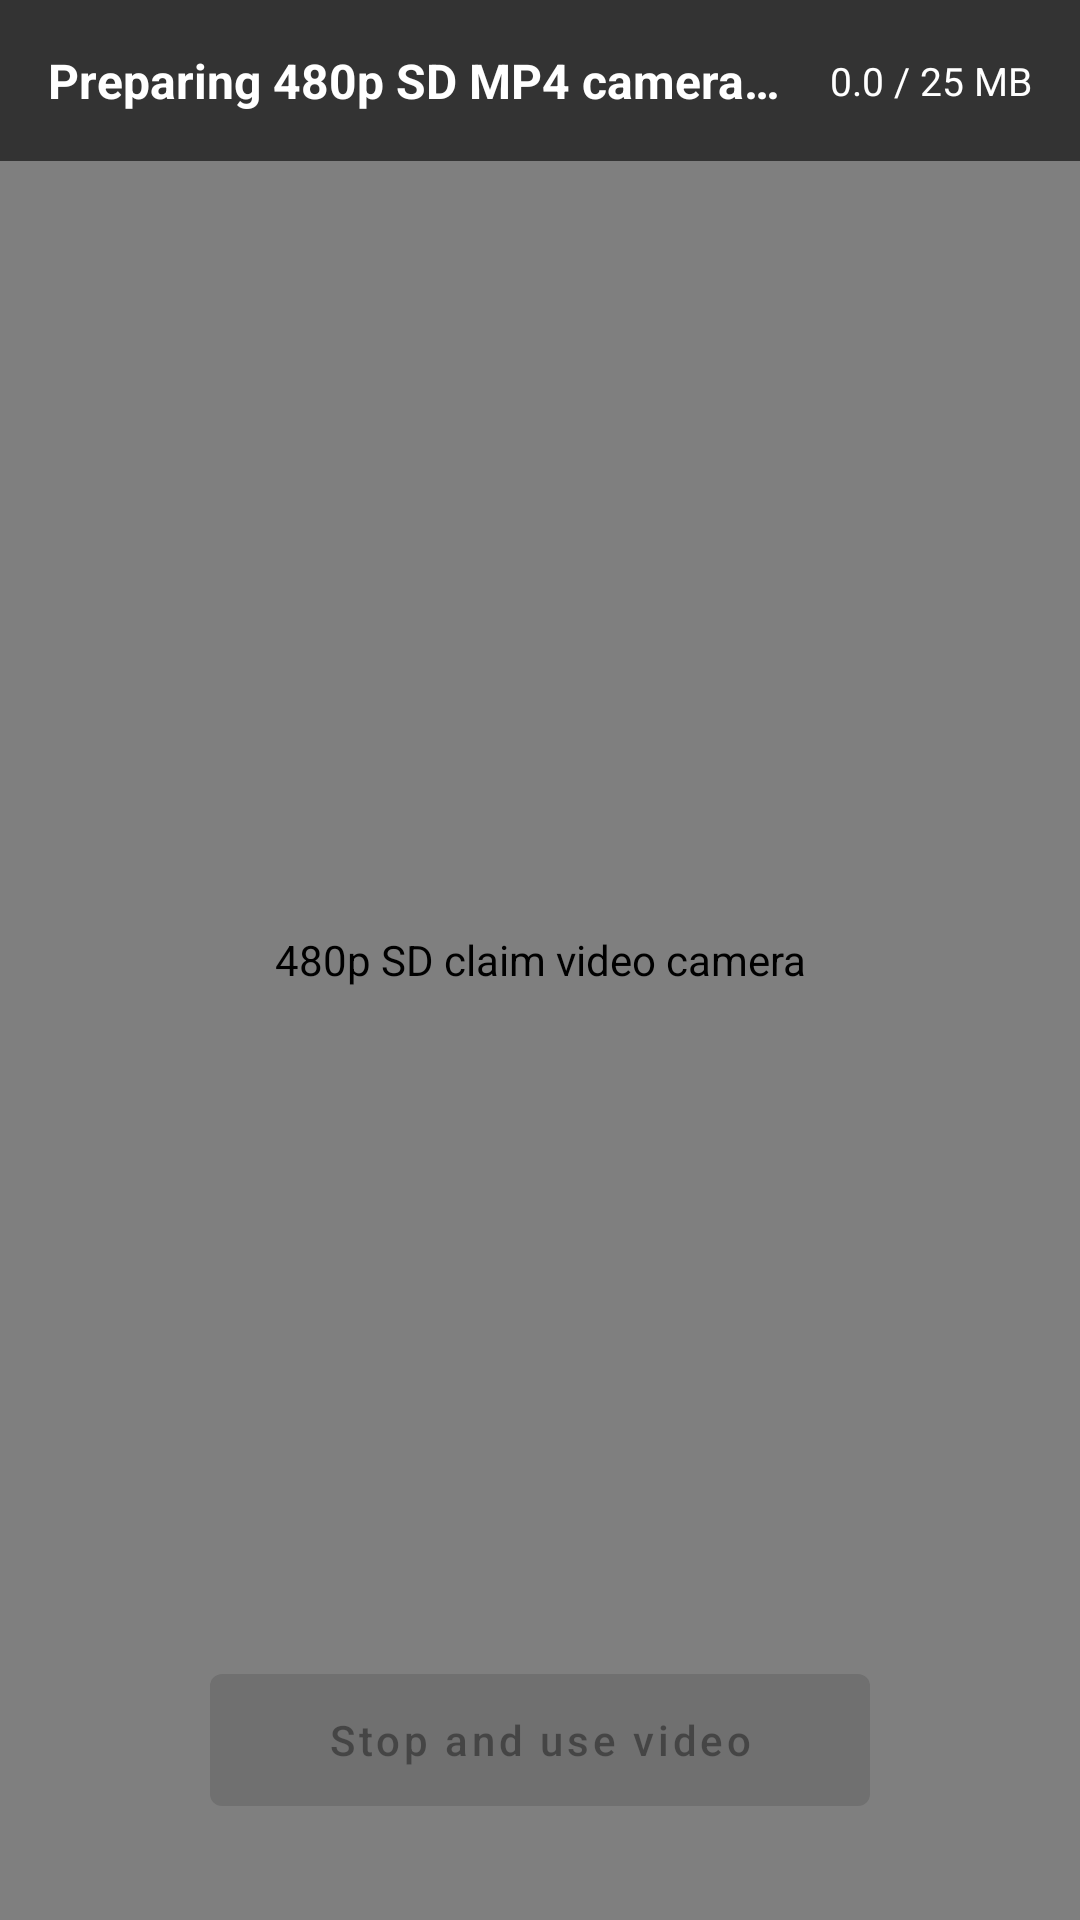

Write the Android layout XML for this screen, with the resource values it uses.
<!-- AndroidManifest.xml: application theme Theme.ReturnScan -->
<!-- res/layout/activity_claim_video.xml -->
<?xml version="1.0" encoding="utf-8"?>
<FrameLayout xmlns:android="http://schemas.android.com/apk/res/android"
    android:layout_width="match_parent"
    android:layout_height="match_parent"
    android:background="#000000">

    <androidx.camera.view.PreviewView
        android:id="@+id/previewVideo"
        android:layout_width="match_parent"
        android:layout_height="match_parent"
        android:contentDescription="480p SD claim video camera" />

    <LinearLayout
        android:layout_width="match_parent"
        android:layout_height="wrap_content"
        android:layout_gravity="top"
        android:background="#99000000"
        android:gravity="center_vertical"
        android:orientation="horizontal"
        android:padding="16dp">

        <TextView
            android:id="@+id/tvVideoStatus"
            android:layout_width="0dp"
            android:layout_height="wrap_content"
            android:layout_weight="1"
            android:text="Preparing 480p SD MP4 camera…"
            android:textColor="#FFFFFF"
            android:textSize="16sp"
            android:textStyle="bold" />

        <TextView
            android:id="@+id/tvVideoSize"
            android:layout_width="wrap_content"
            android:layout_height="wrap_content"
            android:text="0.0 / 25 MB"
            android:textColor="#FFFFFF"
            android:textSize="13sp" />
    </LinearLayout>

    <com.google.android.material.button.MaterialButton
        android:id="@+id/btnStopVideo"
        android:layout_width="220dp"
        android:layout_height="56dp"
        android:layout_gravity="bottom|center_horizontal"
        android:layout_marginBottom="32dp"
        android:enabled="false"
        android:text="Stop and use video"
        android:textAllCaps="false" />
</FrameLayout>
<!-- resources referenced by this layout -->
<resources>
  <style name="Theme.ReturnScan" parent="Theme.MaterialComponents.Light.NoActionBar">
          <item name="colorPrimary">@color/colorPrimary</item>
          <item name="colorPrimaryDark">@color/colorPrimaryDark</item>
          <item name="colorAccent">@color/colorAccent</item>
          <item name="android:windowBackground">@color/background</item>
          <item name="android:statusBarColor">@color/colorPrimaryDark</item>
          <item name="android:navigationBarColor">@color/background</item>
      </style>
  <color name="colorPrimary">#0E5847</color>
  <color name="colorPrimaryDark">#063B2F</color>
  <color name="colorAccent">#10B981</color>
  <color name="background">#F8FAF9</color>
</resources>
